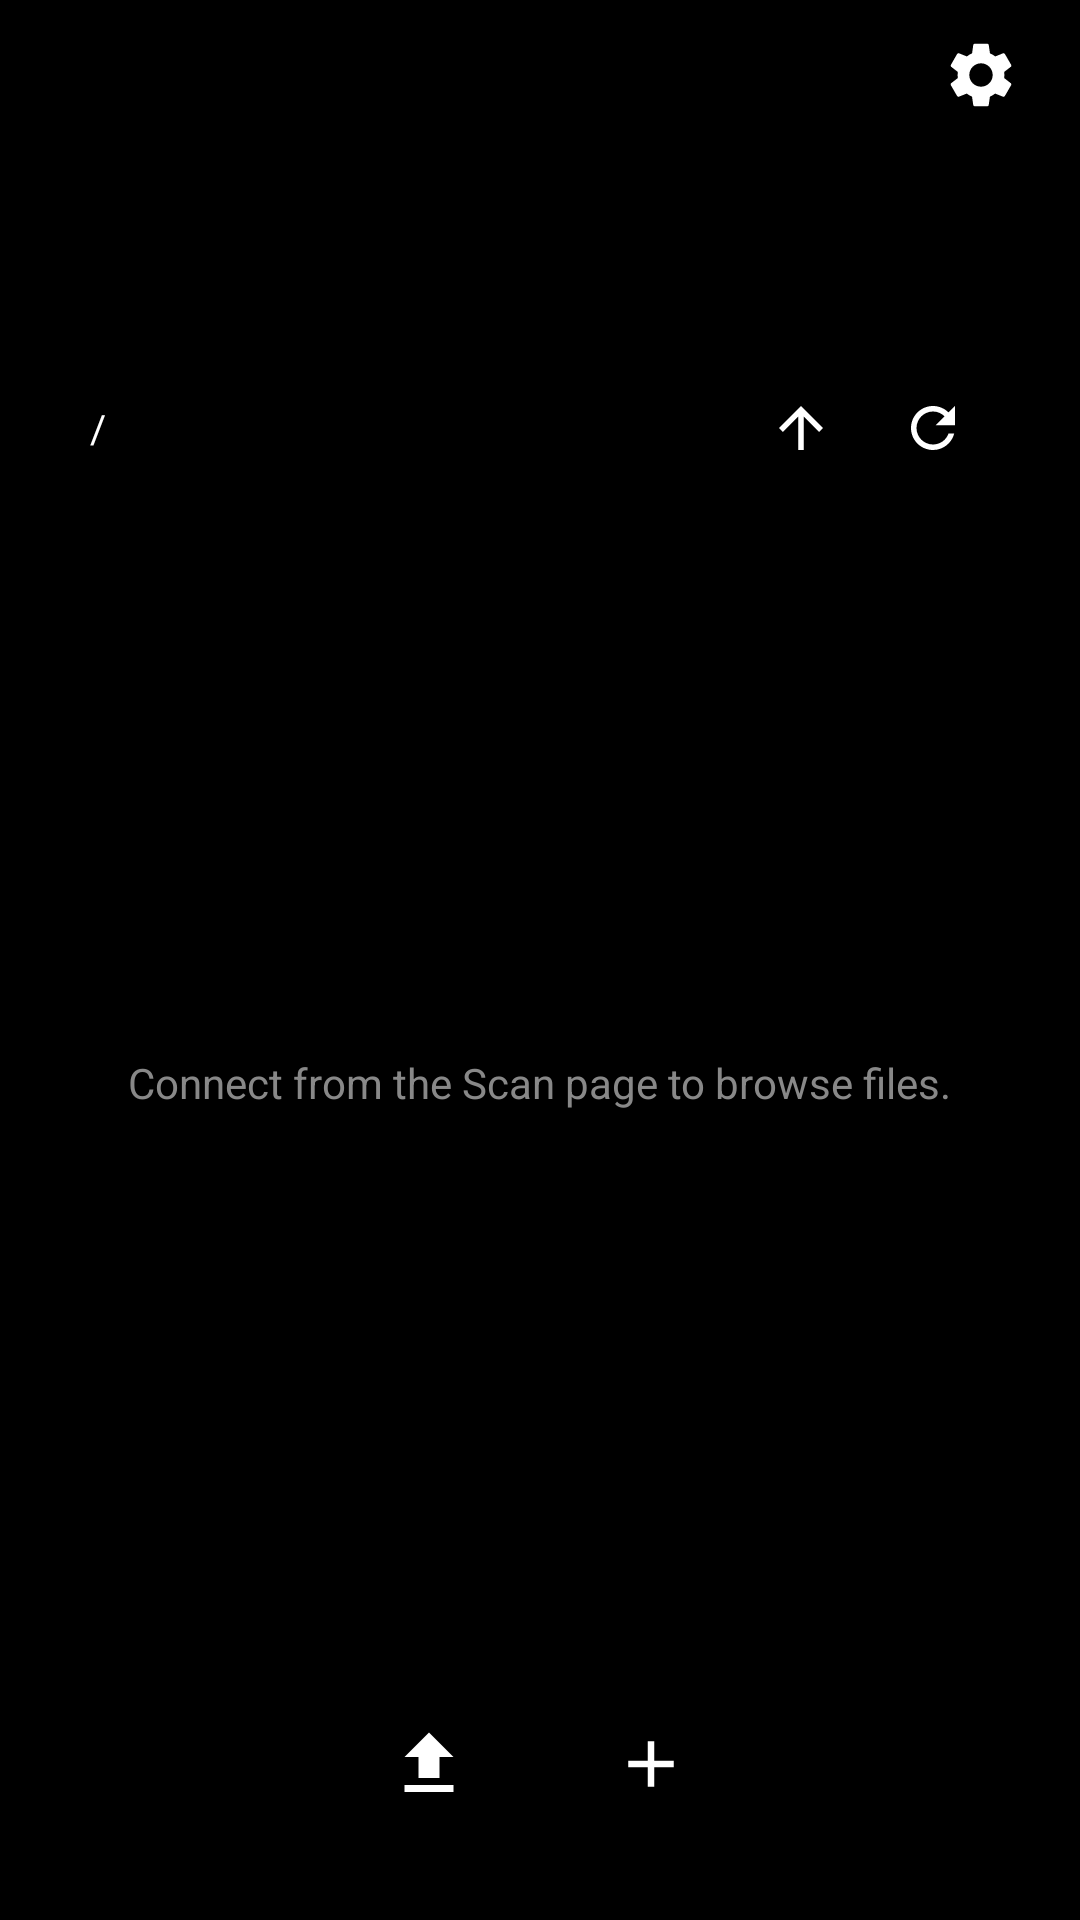

Reconstruct the res/layout file that produces this screen, plus the resources it refers to.
<!-- AndroidManifest.xml: application theme AppTheme.NoActionBar -->
<!-- res/layout/activity_filemanager.xml -->
<?xml version="1.0" encoding="utf-8"?>
<FrameLayout xmlns:android="http://schemas.android.com/apk/res/android"
    android:layout_width="match_parent"
    android:layout_height="match_parent">

    <ImageView
        android:id="@+id/bg_image"
        android:layout_width="match_parent"
        android:layout_height="match_parent"
        android:scaleType="centerCrop"/>

    <LinearLayout
        android:layout_width="match_parent"
        android:layout_height="match_parent"
        android:orientation="vertical"
        android:paddingStart="14dp"
        android:paddingEnd="14dp"
        android:paddingBottom="14dp">

        <include layout="@layout/page_top"/>

        <LinearLayout
            android:id="@+id/main_container"
            android:layout_width="match_parent"
            android:layout_height="0dp"
            android:layout_weight="1"
            android:orientation="vertical">

            <include layout="@layout/header"/>

            
            <LinearLayout
                android:layout_width="match_parent"
                android:layout_height="wrap_content"
                android:orientation="horizontal"
                android:gravity="center_vertical"
                android:paddingStart="16dp"
                android:paddingEnd="16dp"
                android:paddingTop="8dp">

                <TextView
                    android:id="@+id/fm_path"
                    android:layout_width="0dp"
                    android:layout_height="wrap_content"
                    android:layout_weight="1"
                    android:text="/"
                    android:textSize="13sp"
                    android:textColor="#ffffff"
                    android:singleLine="true"
                    android:ellipsize="start"/>

                <ImageView
                    android:id="@+id/fm_up"
                    android:layout_width="38dp"
                    android:layout_height="38dp"
                    android:layout_marginStart="6dp"
                    android:padding="8dp"
                    android:src="@drawable/ic_arrow_up"
                    android:contentDescription="Up"/>

                <ImageView
                    android:id="@+id/fm_refresh"
                    android:layout_width="38dp"
                    android:layout_height="38dp"
                    android:layout_marginStart="6dp"
                    android:padding="8dp"
                    android:src="@drawable/ic_refresh"
                    android:contentDescription="Refresh"/>
            </LinearLayout>

            <ProgressBar
                android:id="@+id/fm_progress"
                style="?android:attr/progressBarStyleHorizontal"
                android:layout_width="match_parent"
                android:layout_height="wrap_content"
                android:layout_marginStart="16dp"
                android:layout_marginEnd="16dp"
                android:max="100"
                android:progress="0"
                android:visibility="gone"/>

            <FrameLayout
                android:layout_width="match_parent"
                android:layout_height="0dp"
                android:layout_weight="1"
                android:paddingStart="12dp"
                android:paddingEnd="12dp"
                android:paddingTop="6dp">

                <ListView
                    android:id="@+id/fm_list"
                    android:layout_width="match_parent"
                    android:layout_height="match_parent"
                    android:divider="@android:color/transparent"
                    android:dividerHeight="6dp"/>

                <TextView
                    android:id="@+id/fm_empty"
                    android:layout_width="wrap_content"
                    android:layout_height="wrap_content"
                    android:layout_gravity="center"
                    android:gravity="center"
                    android:text="Connect from the Scan page to browse files."
                    android:textSize="14sp"
                    android:textColor="#888888"/>
            </FrameLayout>

            
            <LinearLayout
                android:layout_width="match_parent"
                android:layout_height="wrap_content"
                android:orientation="horizontal"
                android:gravity="center"
                android:paddingTop="8dp"
                android:paddingBottom="12dp">

                <ImageView
                    android:id="@+id/fm_upload"
                    android:layout_width="52dp"
                    android:layout_height="52dp"
                    android:padding="12dp"
                    android:src="@drawable/ic_upload"
                    android:contentDescription="Upload"/>

                <ImageView
                    android:id="@+id/fm_create"
                    android:layout_width="52dp"
                    android:layout_height="52dp"
                    android:layout_marginStart="22dp"
                    android:padding="13dp"
                    android:src="@drawable/ic_add"
                    android:contentDescription="Create"/>
            </LinearLayout>
        </LinearLayout>
    </LinearLayout>
</FrameLayout>
<!-- res/layout/page_top.xml (included above) -->
<?xml version="1.0" encoding="utf-8"?>
<LinearLayout xmlns:android="http://schemas.android.com/apk/res/android"
    android:layout_width="match_parent"
    android:layout_height="wrap_content"
    android:orientation="horizontal"
    android:gravity="center_vertical"
    android:paddingStart="4dp"
    android:paddingEnd="4dp"
    android:paddingTop="10dp"
    android:paddingBottom="10dp">

    <ImageView
        android:id="@+id/header_logo"
        android:layout_width="30dp"
        android:layout_height="30dp"
        android:src="@drawable/logo_ps_icon"
        android:background="?android:attr/selectableItemBackgroundBorderless"
        android:padding="2dp"
        android:contentDescription="Back"/>

    <View
        android:layout_width="0dp"
        android:layout_height="1dp"
        android:layout_weight="1"/>

    <ImageView
        android:id="@+id/header_settings"
        android:layout_width="30dp"
        android:layout_height="30dp"
        android:src="@drawable/ic_settings"
        android:background="?android:attr/selectableItemBackgroundBorderless"
        android:padding="2dp"
        android:contentDescription="Settings"/>
</LinearLayout>
<!-- res/layout/header.xml (included above) -->
<?xml version="1.0" encoding="utf-8"?>
<LinearLayout xmlns:android="http://schemas.android.com/apk/res/android"
    android:layout_width="match_parent"
    android:layout_height="wrap_content"
    android:orientation="horizontal"
    android:gravity="center_vertical"
    android:paddingStart="16dp"
    android:paddingEnd="16dp"
    android:paddingTop="14dp"
    android:paddingBottom="6dp">

    <LinearLayout
        android:layout_width="0dp"
        android:layout_height="wrap_content"
        android:layout_weight="1"
        android:orientation="vertical">

        <TextView
            android:id="@+id/header_title"
            android:layout_width="wrap_content"
            android:layout_height="wrap_content"
            android:textSize="22sp"
            android:textStyle="bold"
            android:textColor="#ffffff"/>

        <TextView
            android:id="@+id/header_subtitle"
            android:layout_width="wrap_content"
            android:layout_height="wrap_content"
            android:textSize="12sp"
            android:textColor="#aaaaaa"/>
    </LinearLayout>

    <ImageView
        android:id="@+id/header_ps5logo"
        android:layout_width="72dp"
        android:layout_height="wrap_content"
        android:adjustViewBounds="true"
        android:src="@drawable/logo_ps5_wide"
        android:contentDescription="PS5"/>
</LinearLayout>
<!-- resources referenced by this layout -->
<resources>
  <!-- drawable ic_add (drawable) -->
  <?xml version="1.0" encoding="utf-8"?>
  <vector xmlns:android="http://schemas.android.com/apk/res/android"
      android:width="24dp" android:height="24dp"
      android:viewportWidth="24" android:viewportHeight="24">
      <path android:fillColor="#ffffffff" android:pathData="M19,13h-6v6h-2v-6H5v-2h6V5h2v6h6v2z"/>
  </vector>
  <!-- drawable ic_arrow_up (drawable) -->
  <?xml version="1.0" encoding="utf-8"?>
  <vector xmlns:android="http://schemas.android.com/apk/res/android"
      android:width="24dp" android:height="24dp"
      android:viewportWidth="24" android:viewportHeight="24">
      <path android:fillColor="#ffffffff" android:pathData="M4,12l1.41,1.41L11,7.83V20h2V7.83l5.58,5.59L20,12l-8,-8 -8,8z"/>
  </vector>
  <!-- drawable ic_refresh (drawable) -->
  <?xml version="1.0" encoding="utf-8"?>
  <vector xmlns:android="http://schemas.android.com/apk/res/android"
      android:width="24dp" android:height="24dp"
      android:viewportWidth="24" android:viewportHeight="24">
      <path android:fillColor="#ffffffff" android:pathData="M17.65,6.35C16.2,4.9 14.21,4 12,4c-4.42,0 -8,3.58 -8,8s3.58,8 8,8c3.73,0 6.84,-2.55 7.73,-6h-2.08c-0.82,2.33 -3.04,4 -5.65,4 -3.31,0 -6,-2.69 -6,-6s2.69,-6 6,-6c1.66,0 3.14,0.69 4.22,1.78L13,11h7V4l-2.35,2.35z"/>
  </vector>
  <!-- drawable ic_settings (drawable) -->
  <?xml version="1.0" encoding="utf-8"?>
  <vector android:height="24.0dp" android:width="24.0dp" android:viewportWidth="24.0" android:viewportHeight="24.0"
    xmlns:android="http://schemas.android.com/apk/res/android">
      <path android:fillColor="#ffffff" android:pathData="M19.14,12.94c0.04,-0.3 0.06,-0.61 0.06,-0.94c0,-0.32 -0.02,-0.64 -0.07,-0.94l2.03,-1.58c0.18,-0.14 0.23,-0.41 0.12,-0.61l-1.92,-3.32c-0.12,-0.22 -0.37,-0.29 -0.59,-0.22l-2.39,0.96c-0.5,-0.38 -1.03,-0.7 -1.62,-0.94L14.4,2.81c-0.04,-0.24 -0.24,-0.41 -0.48,-0.41h-3.84c-0.24,0 -0.43,0.17 -0.47,0.41L9.25,5.35C8.66,5.59 8.12,5.92 7.63,6.29L5.24,5.33c-0.22,-0.08 -0.47,0 -0.59,0.22L2.74,8.87C2.62,9.08 2.66,9.34 2.86,9.49l2.03,1.58C4.84,11.36 4.8,11.69 4.8,12s0.02,0.64 0.07,0.94l-2.03,1.58c-0.18,0.14 -0.23,0.41 -0.12,0.61l1.92,3.32c0.12,0.22 0.37,0.29 0.59,0.22l2.39,-0.96c0.5,0.38 1.03,0.7 1.62,0.94l0.36,2.54c0.05,0.24 0.24,0.41 0.48,0.41h3.84c0.24,0 0.44,-0.17 0.47,-0.41l0.36,-2.54c0.59,-0.24 1.13,-0.56 1.62,-0.94l2.39,0.96c0.22,0.08 0.47,0 0.59,-0.22l1.92,-3.32c0.12,-0.22 0.07,-0.47 -0.12,-0.61L19.14,12.94zM12,15.6c-1.98,0 -3.6,-1.62 -3.6,-3.6s1.62,-3.6 3.6,-3.6s3.6,1.62 3.6,3.6S13.98,15.6 12,15.6z" />
  </vector>
  <!-- drawable ic_upload (drawable) -->
  <?xml version="1.0" encoding="utf-8"?>
  <vector xmlns:android="http://schemas.android.com/apk/res/android"
      android:width="24dp" android:height="24dp"
      android:viewportWidth="24" android:viewportHeight="24">
      <path android:fillColor="#ffffffff" android:pathData="M9,16h6v-6h4l-7,-7 -7,7h4v6zM5,18v2h14v-2H5z"/>
  </vector>
  <!-- drawable logo_ps5_wide: png bitmap (drawable-nodpi, 23995 bytes) -->
  <style name="AppTheme.NoActionBar" parent="@style/AppTheme">
          <item name="android:windowNoTitle">true</item>
          <item name="android:windowActionBar">false</item>
      </style>
  <style name="AppTheme" parent="@android:style/Theme.Material.NoActionBar">
          <item name="android:windowBackground">@color/bg_amoled</item>
          <item name="android:colorPrimary">@color/colorPrimary</item>
          <item name="android:colorPrimaryDark">@color/colorPrimaryDark</item>
          <item name="android:colorAccent">@color/colorAccent</item>
          <item name="android:statusBarColor">@color/colorPrimaryDark</item>
          <item name="android:navigationBarColor">@color/colorPrimaryDark</item>
      </style>
  <color name="bg_amoled">#ff000000</color>
  <color name="colorPrimary">#ff000000</color>
  <color name="colorPrimaryDark">#ff000000</color>
  <color name="colorAccent">#ff0070d1</color>
</resources>
